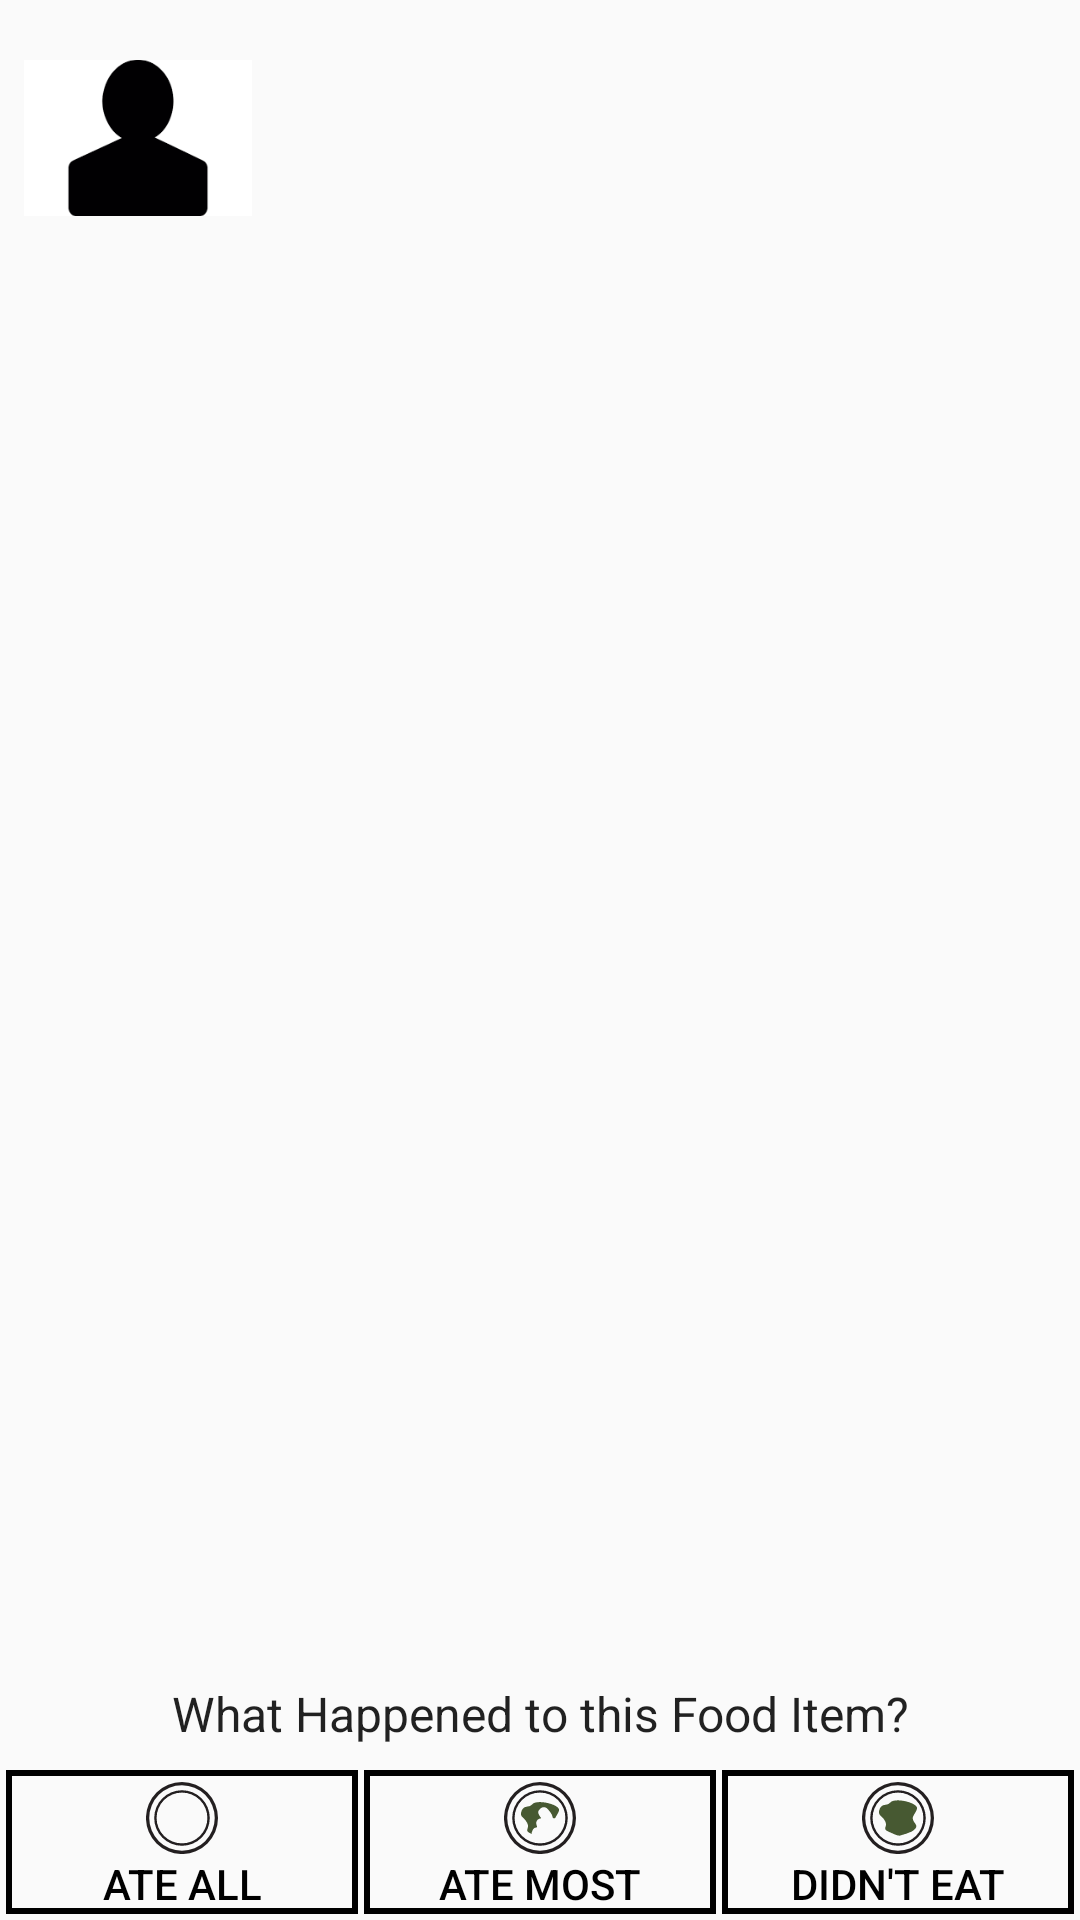

Produce the Android XML layout that renders to this screen, including the resource entries it uses.
<!-- AndroidManifest.xml: activity theme NoActionBar -->
<!-- res/layout/fragment_finalize_food_item.xml -->
<FrameLayout xmlns:android="http://schemas.android.com/apk/res/android"
    xmlns:app="http://schemas.android.com/apk/res-auto"
    xmlns:tools="http://schemas.android.com/tools"
    android:layout_width="match_parent"
    android:layout_height="match_parent"
    tools:context="au.edu.newcastle.jnc985.visida.activity.FinalizeFoodItemFragment">

    <androidx.constraintlayout.widget.ConstraintLayout
        android:layout_width="match_parent"
        android:layout_height="match_parent">

        <ImageView
            android:id="@+id/imgFoodItem"
            android:layout_width="wrap_content"
            android:layout_height="0dp"
            android:layout_marginStart="8dp"
            android:layout_marginTop="16dp"
            android:layout_marginEnd="8dp"
            android:adjustViewBounds="true"
            android:cropToPadding="false"
            android:scaleType="centerInside"
            android:src="@drawable/ic_home_black_24dp"
            app:layout_constraintBottom_toTopOf="@+id/imgvAudioFile"
            app:layout_constraintEnd_toEndOf="parent"
            app:layout_constraintHorizontal_bias="0.5"
            app:layout_constraintStart_toStartOf="parent"
            app:layout_constraintTop_toTopOf="parent" />

        <ImageView
            android:id="@+id/imgvAudioFile"
            android:layout_width="@dimen/icon_small_square"
            android:layout_height="@dimen/icon_small_square"
            android:layout_marginBottom="8dp"
            android:layout_marginEnd="8dp"
            android:layout_marginStart="8dp"
            android:layout_marginTop="8dp"
            android:adjustViewBounds="false"
            android:scaleType="centerCrop"
            android:src="@drawable/ic_btn_play"
            app:layout_constraintBottom_toTopOf="@+id/txtQuestion"
            app:layout_constraintEnd_toEndOf="parent"
            app:layout_constraintStart_toStartOf="parent"
            app:layout_constraintTop_toBottomOf="@id/imgFoodItem" />

        <ImageView
            android:id="@+id/imgHelp"
            android:layout_width="@dimen/icon_small_square"
            android:layout_height="@dimen/icon_small_square"
            android:layout_marginStart="8dp"
            android:layout_marginBottom="4dp"
            android:background="@drawable/ic_btn_megaphone"
            android:elevation="1dp"
            app:layout_constraintBottom_toBottomOf="@+id/txtQuestion"
            app:layout_constraintEnd_toStartOf="@+id/txtQuestion"
            app:layout_constraintStart_toStartOf="parent"
            app:layout_constraintTop_toTopOf="@+id/txtQuestion"
            android:visibility="gone"/>

        <TextView
            android:id="@+id/txtQuestion"
            android:layout_width="wrap_content"
            android:layout_height="wrap_content"
            android:layout_marginStart="8dp"
            android:layout_marginTop="8dp"
            android:layout_marginEnd="8dp"
            android:layout_marginBottom="8dp"
            android:gravity="center_horizontal"
            android:text="@string/finalize_fooditem_prompt"
            android:textAppearance="@android:style/TextAppearance.Holo"
            app:layout_constraintBottom_toTopOf="@+id/btnAteSome"
            app:layout_constraintEnd_toEndOf="parent"
            app:layout_constraintHorizontal_bias="0.5"
            app:layout_constraintStart_toStartOf="parent"
            app:layout_constraintTop_toBottomOf="@+id/imgvAudioFile" />

        <Button
            android:id="@+id/btnAteAll"
            android:layout_width="0dp"
            android:layout_height="wrap_content"
            android:layout_marginStart="2dp"
            android:layout_marginEnd="2dp"
            android:layout_marginBottom="2dp"
            android:background="@drawable/btn_square_border"
            android:drawableTop="@drawable/ic_btn_plate"
            android:paddingTop="4dp"
            android:text="@string/ateall"
            android:textColor="@color/black"
            app:layout_constraintBottom_toBottomOf="parent"
            app:layout_constraintEnd_toStartOf="@+id/btnAteSome"
            app:layout_constraintHorizontal_bias="0.5"
            app:layout_constraintStart_toStartOf="parent" />

        <Button
            android:id="@+id/btnAteSome"
            android:layout_width="0dp"
            android:layout_height="wrap_content"
            android:layout_marginEnd="2dp"
            android:layout_marginBottom="2dp"
            android:background="@drawable/btn_square_border"
            android:drawableTop="@drawable/ic_btn_ate_most"
            android:paddingTop="4dp"
            android:text="@string/atemost"
            android:textColor="@color/black"
            app:layout_constraintEnd_toStartOf="@+id/btnAteNone"
            app:layout_constraintHorizontal_bias="0.5"
            app:layout_constraintStart_toEndOf="@+id/btnAteAll"
            app:layout_constraintTop_toTopOf="@+id/btnAteAll" />

        <Button
            android:id="@+id/btnAteNone"
            android:layout_width="0dp"
            android:layout_height="wrap_content"
            android:layout_marginEnd="2dp"
            android:layout_marginBottom="2dp"
            android:background="@drawable/btn_square_border"
            android:drawableTop="@drawable/ic_btn_ate_none"
            android:paddingTop="4dp"
            android:text="@string/didnteat"
            android:textColor="@color/black"
            app:layout_constraintEnd_toEndOf="parent"
            app:layout_constraintHorizontal_bias="0.5"
            app:layout_constraintStart_toEndOf="@+id/btnAteSome"
            app:layout_constraintTop_toTopOf="@+id/btnAteSome" />

        <ImageView
            android:id="@+id/imgProfilePic"
            android:layout_width="76dp"
            android:layout_height="76dp"
            android:layout_marginTop="8dp"
            android:layout_marginStart="8dp"
            android:adjustViewBounds="true"
            android:src="@drawable/ic_default_person"
            app:layout_constraintStart_toStartOf="parent"
            app:layout_constraintTop_toTopOf="parent" />


    </androidx.constraintlayout.widget.ConstraintLayout>
</FrameLayout>
<!-- resources referenced by this layout -->
<resources>
  <color name="black">#000000</color>
  <dimen name="icon_small_square">48dp</dimen>
  <!-- drawable btn_square_border (drawable) -->
  <?xml version="1.0" encoding="utf-8"?>
  <layer-list
      xmlns:android="http://schemas.android.com/apk/res/android">
  
      <item android:drawable="@drawable/border_black_square"/>
  
  </layer-list>
  <!-- drawable ic_btn_ate_none (drawable) -->
  <vector android:height="24dp" android:viewportHeight="23.87"
      android:viewportWidth="23.87" android:width="24dp" xmlns:android="http://schemas.android.com/apk/res/android">
      <path android:fillColor="#475932" android:pathData="M9.3,6.87c1.36,-1.71 7.68,-0.38 8.86,1.37 0.56,0.84 -1.27,2.7 -1.32,3.6 -0.11,2.07 2.91,2.45 -0.33,4.58a25,25 0,0 1,-3.9 1.34c-0.78,0.25 -3,-1 -3.6,-1.2C6.34,15.43 8.7,15.07 7.67,13S4.94,11.2 5.88,8.88C6.64,7 8.39,8 9.3,6.87Z"/>
      <path android:fillColor="#231f20" android:pathData="M11.93,2.73a9.21,9.21 0,1 0,9.21 9.2A9.21,9.21 0,0 0,11.93 2.73ZM11.93,20.35a8.42,8.42 0,1 1,8.42 -8.42A8.43,8.43 0,0 1,11.93 20.35Z"/>
      <path android:fillColor="#231f20" android:pathData="M11.93,0A11.94,11.94 0,1 0,23.87 11.93,11.94 11.94,0 0,0 11.93,0ZM22.79,11.93A10.86,10.86 0,1 1,11.93 1.08,10.87 10.87,0 0,1 22.79,11.93Z"/>
  </vector>
  <!-- drawable ic_btn_plate (drawable) -->
  <vector android:height="24dp" android:viewportHeight="23.87"
      android:viewportWidth="23.87" android:width="24dp" xmlns:android="http://schemas.android.com/apk/res/android">
      <path android:fillColor="#231f20" android:pathData="M11.93,2.73a9.21,9.21 0,1 0,9.21 9.2A9.21,9.21 0,0 0,11.93 2.73ZM11.93,20.35a8.42,8.42 0,1 1,8.42 -8.42A8.43,8.43 0,0 1,11.93 20.35Z"/>
      <path android:fillColor="#231f20" android:pathData="M11.93,0A11.94,11.94 0,1 0,23.87 11.93,11.94 11.94,0 0,0 11.93,0ZM22.79,11.93A10.86,10.86 0,1 1,11.93 1.08,10.87 10.87,0 0,1 22.79,11.93Z"/>
  </vector>
  <string name="ateall">Ate All</string>
  <string name="atemost">Ate Most</string>
  <string name="didnteat">Didn\'t Eat</string>
  <string name="finalize_fooditem_prompt">What Happened to this Food Item?</string>
  <style name="NoActionBar" parent="AppTheme">
          <item name="windowActionBar">false</item>
          <item name="windowNoTitle">true</item>
      </style>
  <!-- drawable border_black_square (drawable) -->
  <?xml version="1.0" encoding="utf-8"?>
  <shape xmlns:android="http://schemas.android.com/apk/res/android"
      android:shape="rectangle">
  
      <corners android:radius="0dp" />
      <stroke android:width="2dp" />
  </shape>
  <style name="AppTheme" parent="Base.Theme.AppCompat.Light.DarkActionBar">
          
          <item name="colorPrimary">@color/colorPrimary</item>
          <item name="colorPrimaryDark">@color/colorPrimaryDark</item>
          <item name="colorAccent">@color/colorAccent</item>
          <item name="android:textColorSecondary">@android:color/white</item>
      </style>
  <color name="colorPrimary">#475932</color>
  <color name="colorPrimaryDark">#242D1B</color>
  <color name="colorAccent">#9E3E3F</color>
</resources>
